The GitHub repository YLTsai0609/Missing_Semester_of_Your_CS_Education contains a labelled image folder "label_template" with 4 categories: hook empty, hook with ground rod, light turned off, light turned on. Examples follow, each with its label.

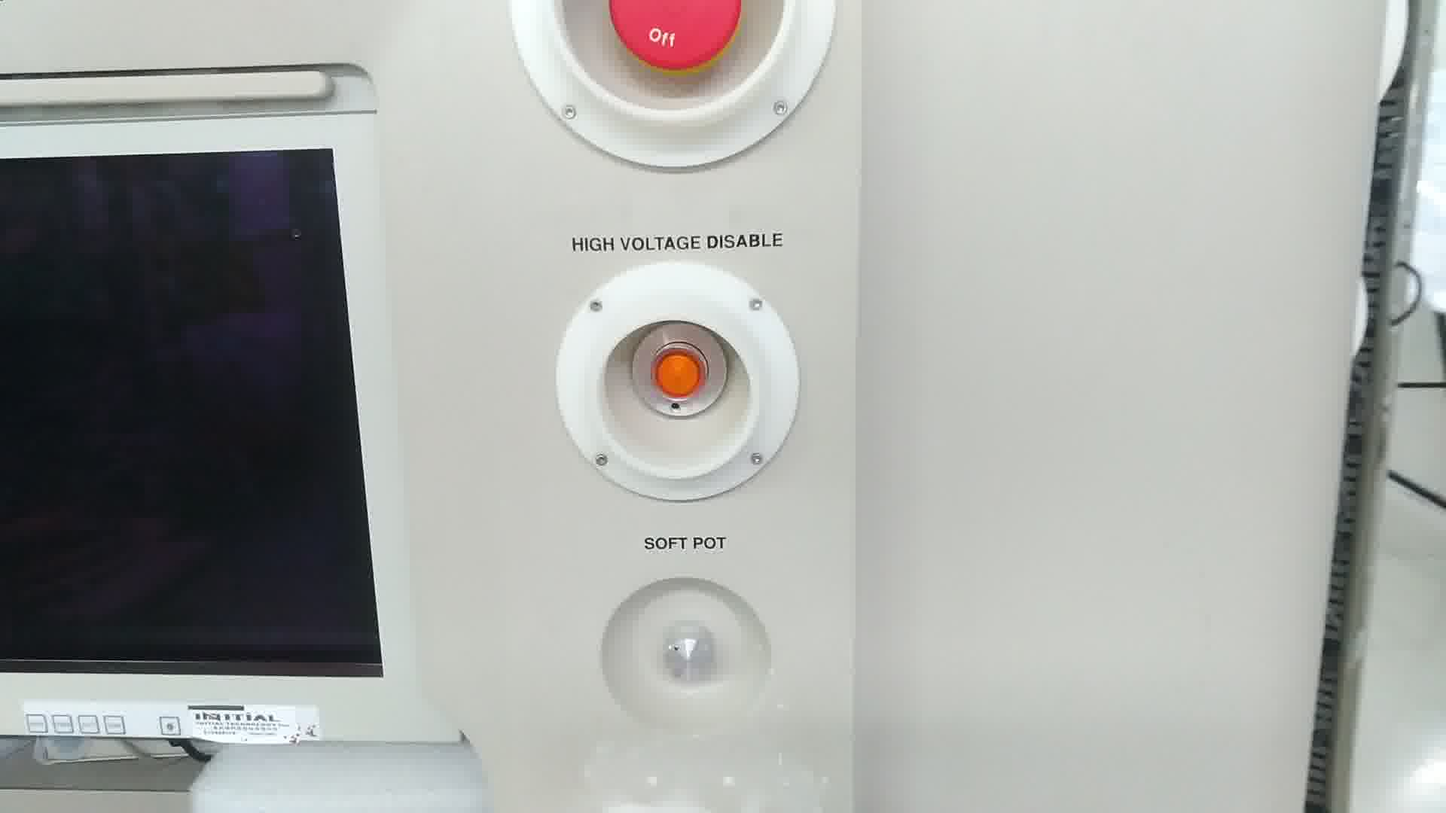
Label: light turned off

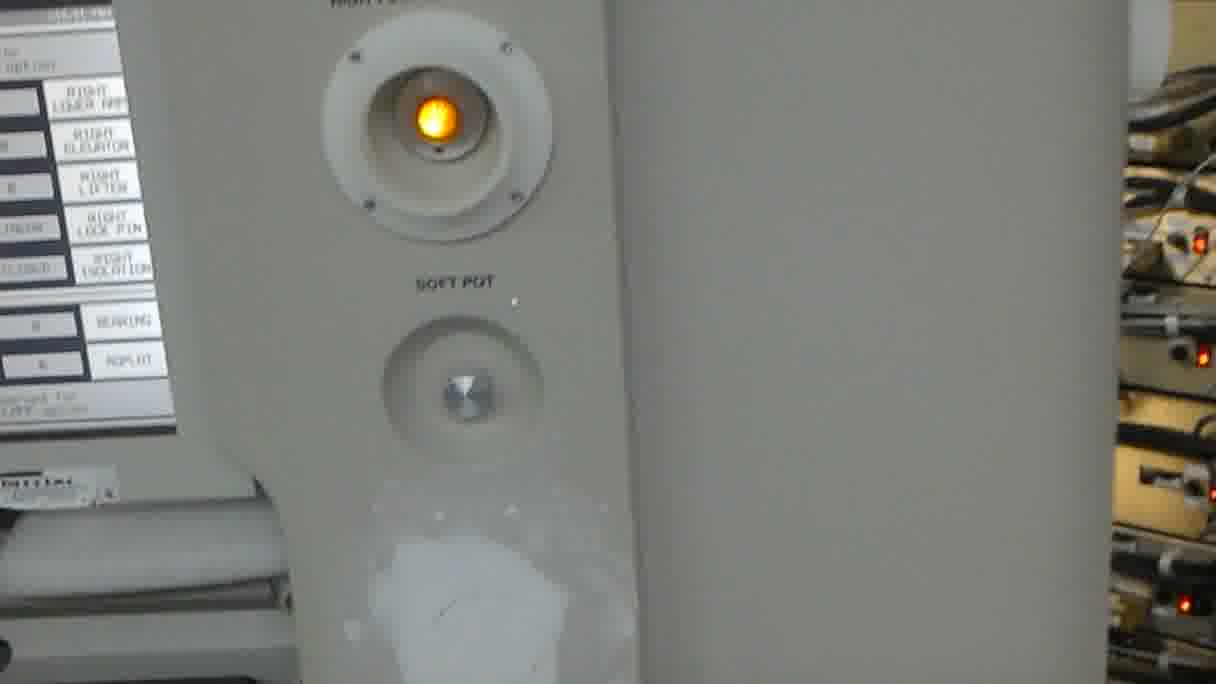
Label: light turned on

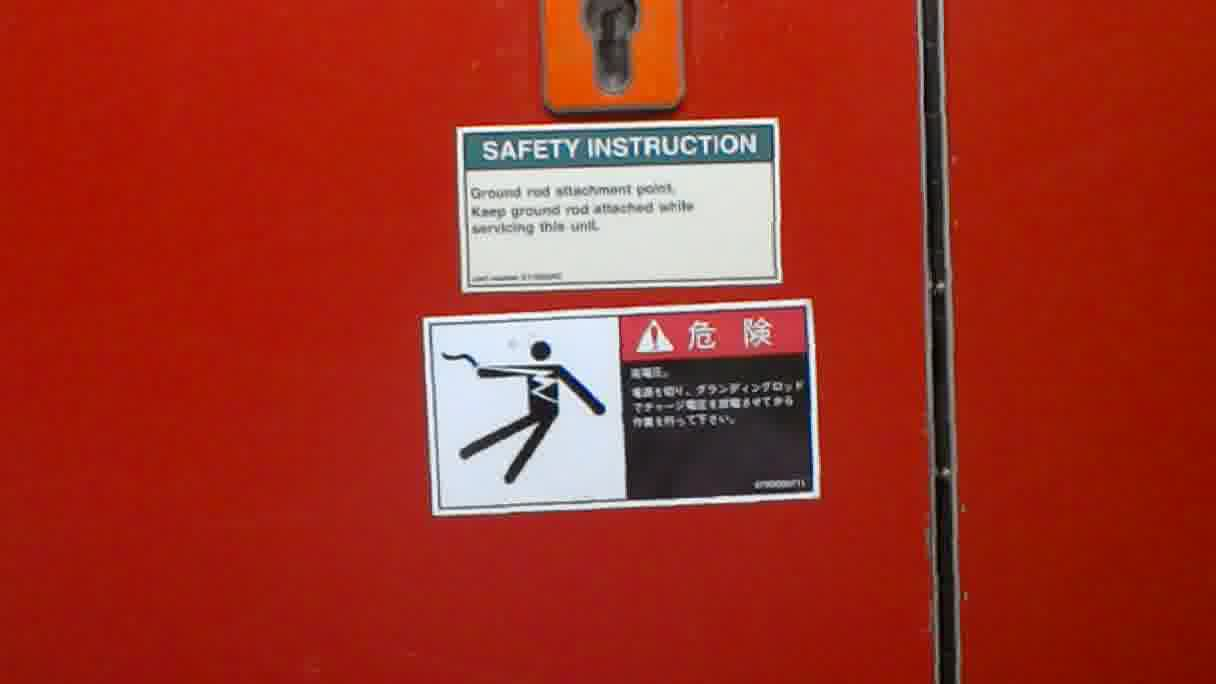
Label: hook empty

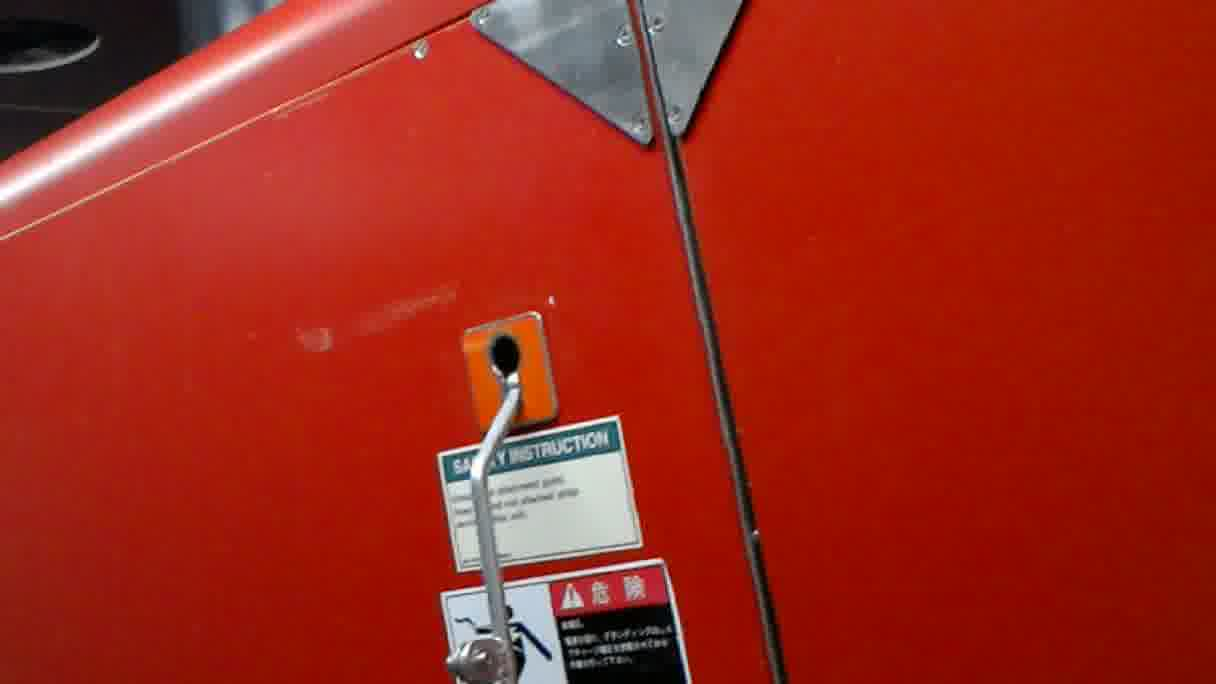
Label: hook with ground rod

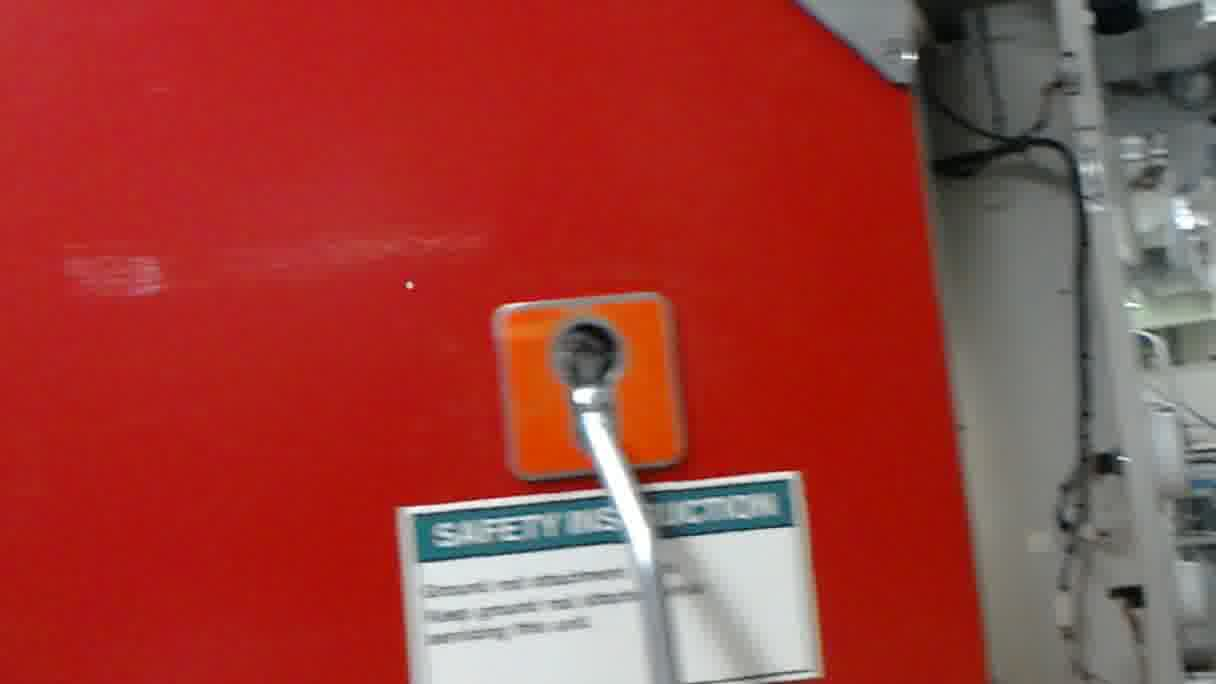
Label: hook with ground rod

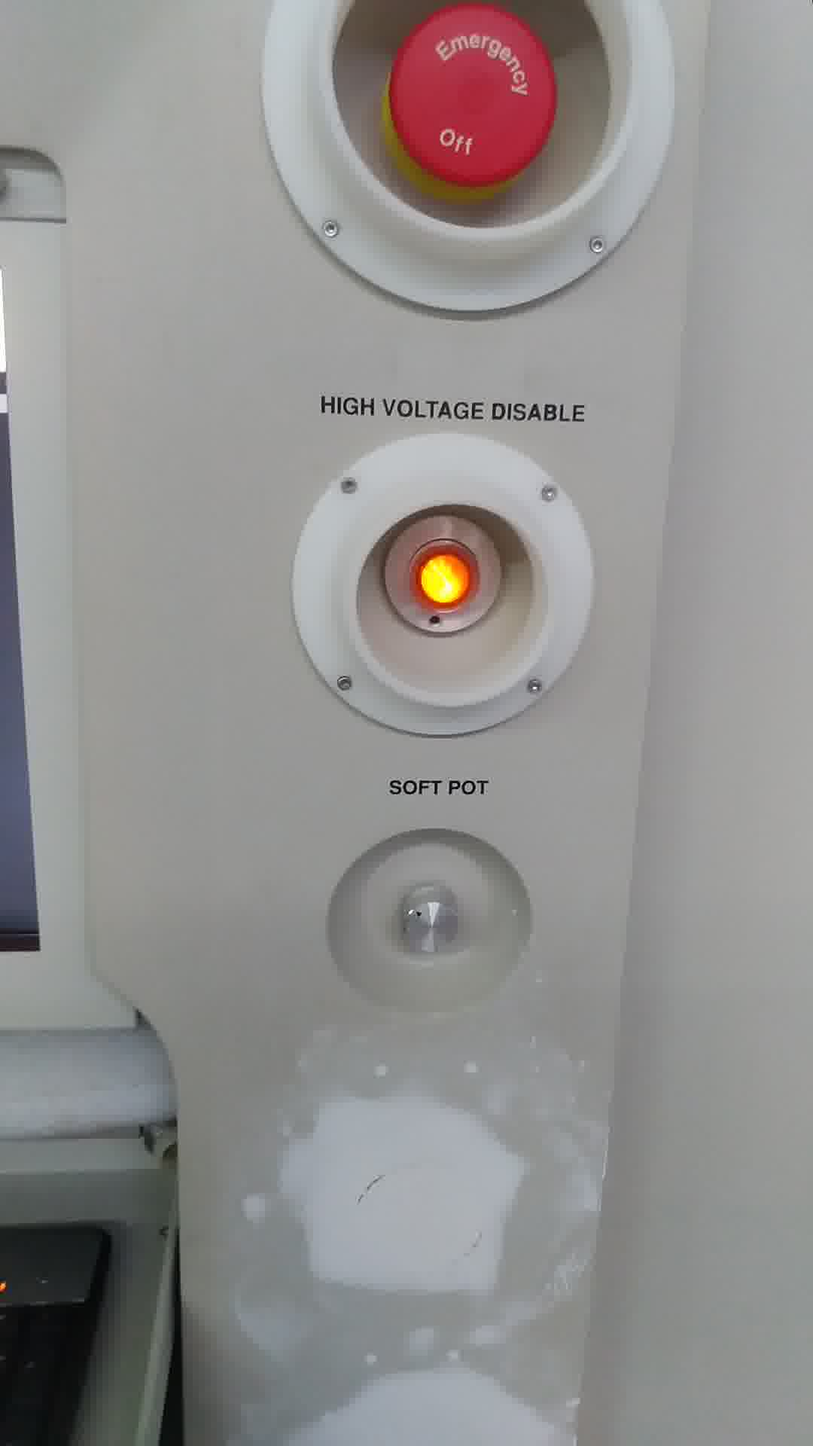
Label: light turned on
